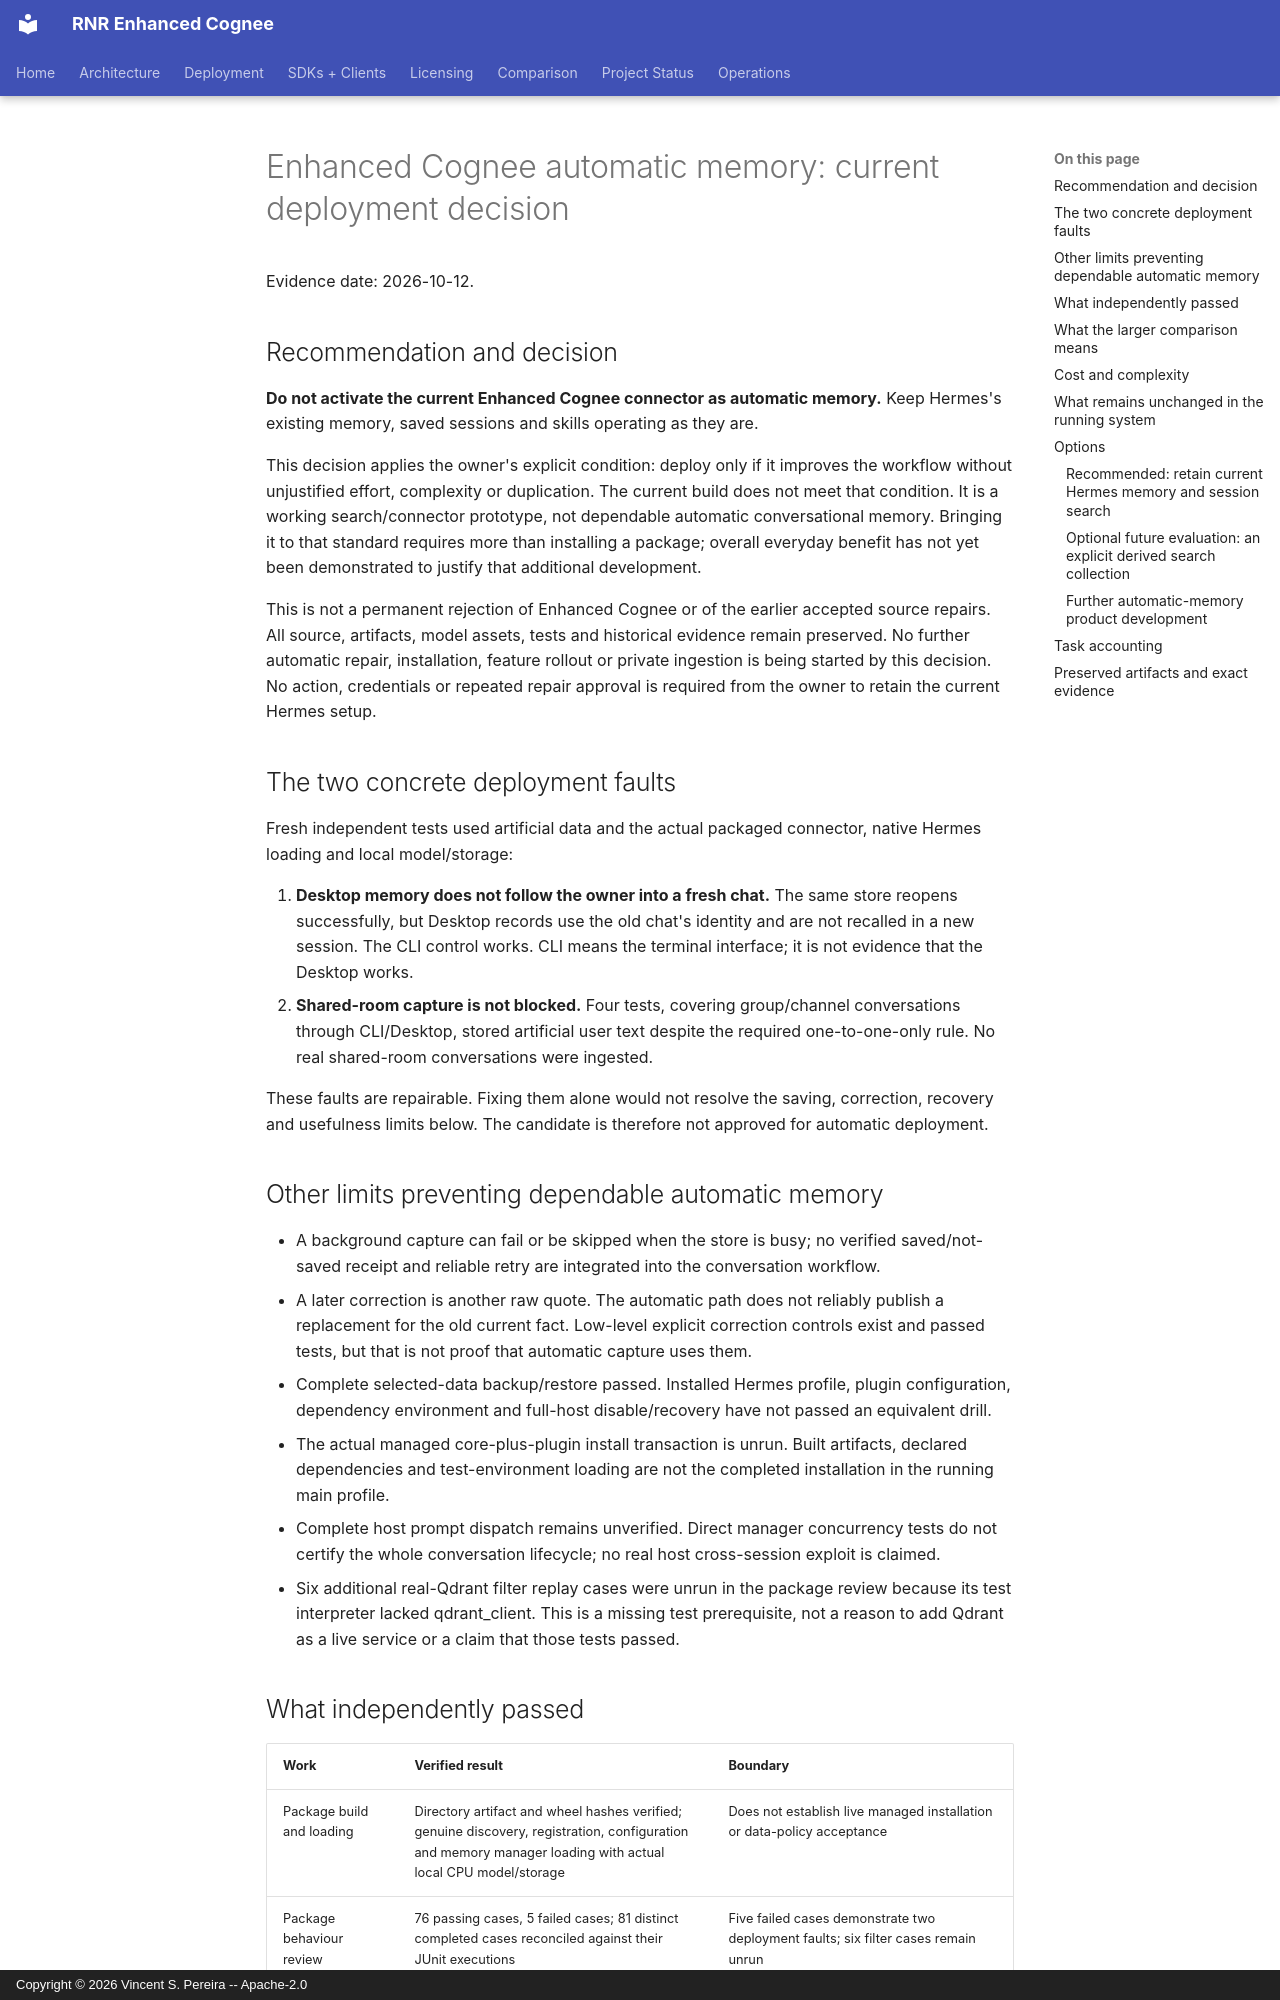

repository: vincentspereira/RNR-Enhanced-Cognee · page: hermes-deployment-decision-2026-10-12/index.html · generator: mkdocs · copyright: Copyright © 2026 Vincent S. Pereira -- Apache-2.0

# Enhanced Cognee automatic memory: current deployment decision

Evidence date: 2026-10-12.

## Recommendation and decision

**Do not activate the current Enhanced Cognee connector as automatic memory.** Keep Hermes's existing memory, saved sessions and skills operating as they are.

This decision applies the owner's explicit condition: deploy only if it improves the workflow without unjustified effort, complexity or duplication. The current build does not meet that condition. It is a working search/connector prototype, not dependable automatic conversational memory. Bringing it to that standard requires more than installing a package; overall everyday benefit has not yet been demonstrated to justify that additional development.

This is not a permanent rejection of Enhanced Cognee or of the earlier accepted source repairs. All source, artifacts, model assets, tests and historical evidence remain preserved. No further automatic repair, installation, feature rollout or private ingestion is being started by this decision. No action, credentials or repeated repair approval is required from the owner to retain the current Hermes setup.

## The two concrete deployment faults

Fresh independent tests used artificial data and the actual packaged connector, native Hermes loading and local model/storage:

1. **Desktop memory does not follow the owner into a fresh chat.** The same store reopens successfully, but Desktop records use the old chat's identity and are not recalled in a new session. The CLI control works. CLI means the terminal interface; it is not evidence that the Desktop works.
2. **Shared-room capture is not blocked.** Four tests, covering group/channel conversations through CLI/Desktop, stored artificial user text despite the required one-to-one-only rule. No real shared-room conversations were ingested.

These faults are repairable. Fixing them alone would not resolve the saving, correction, recovery and usefulness limits below. The candidate is therefore not approved for automatic deployment.

## Other limits preventing dependable automatic memory

- A background capture can fail or be skipped when the store is busy; no verified saved/not-saved receipt and reliable retry are integrated into the conversation workflow.
- A later correction is another raw quote. The automatic path does not reliably publish a replacement for the old current fact. Low-level explicit correction controls exist and passed tests, but that is not proof that automatic capture uses them.
- Complete selected-data backup/restore passed. Installed Hermes profile, plugin configuration, dependency environment and full-host disable/recovery have not passed an equivalent drill.
- The actual managed core-plus-plugin install transaction is unrun. Built artifacts, declared dependencies and test-environment loading are not the completed installation in the running main profile.
- Complete host prompt dispatch remains unverified. Direct manager concurrency tests do not certify the whole conversation lifecycle; no real host cross-session exploit is claimed.
- Six additional real-Qdrant filter replay cases were unrun in the package review because its test interpreter lacked qdrant_client. This is a missing test prerequisite, not a reason to add Qdrant as a live service or a claim that those tests passed.
